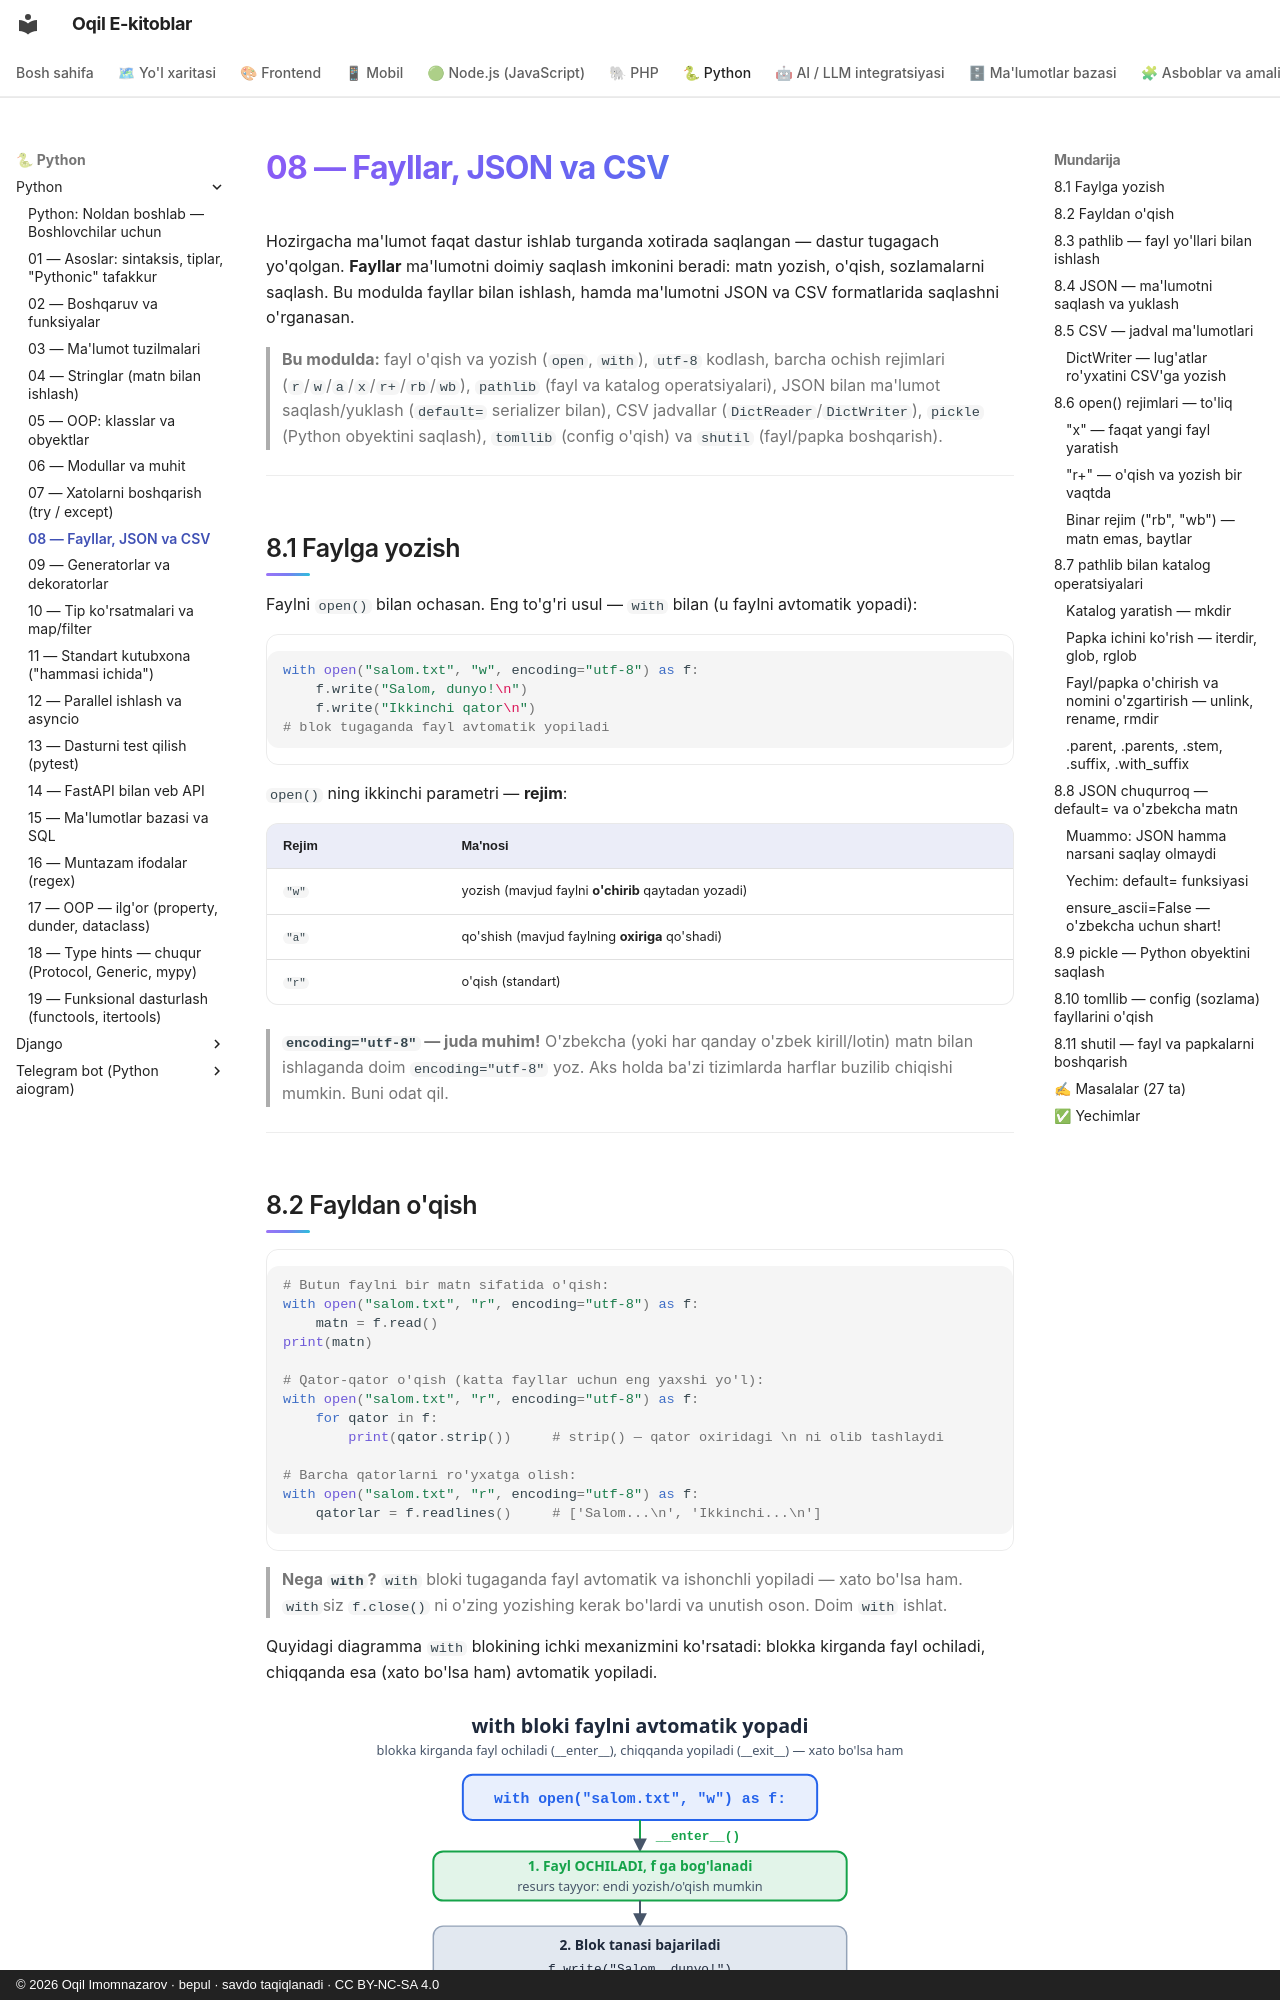

repository: iOqil/e-book · page: python/08-fayl-malumot/index.html · generator: mkdocs · copyright: © 2026 Oqil Imomnazarov · bepul · savdo taqiqlanadi · CC BY-NC-SA 4.0

# 08 — Fayllar, JSON va CSV

Hozirgacha ma'lumot faqat dastur ishlab turganda xotirada saqlangan — dastur tugagach yo'qolgan. **Fayllar** ma'lumotni doimiy saqlash imkonini beradi: matn yozish, o'qish, sozlamalarni saqlash. Bu modulda fayllar bilan ishlash, hamda ma'lumotni JSON va CSV formatlarida saqlashni o'rganasan.

> **Bu modulda:** fayl o'qish va yozish (`open`, `with`), `utf-8` kodlash, barcha ochish rejimlari (`r`/`w`/`a`/`x`/`r+`/`rb`/`wb`), `pathlib` (fayl va katalog operatsiyalari), JSON bilan ma'lumot saqlash/yuklash (`default=` serializer bilan), CSV jadvallar (`DictReader`/`DictWriter`), `pickle` (Python obyektini saqlash), `tomllib` (config o'qish) va `shutil` (fayl/papka boshqarish).

---

## 8.1 Faylga yozish

Faylni `open()` bilan ochasan. Eng to'g'ri usul — `with` bilan (u faylni avtomatik yopadi):

```python
with open("salom.txt", "w", encoding="utf-8") as f:
    f.write("Salom, dunyo!\n")
    f.write("Ikkinchi qator\n")
# blok tugaganda fayl avtomatik yopiladi
```

`open()` ning ikkinchi parametri — **rejim**:

| Rejim | Ma'nosi |
|-------|---------|
| `"w"` | yozish (mavjud faylni **o'chirib** qaytadan yozadi) |
| `"a"` | qo'shish (mavjud faylning **oxiriga** qo'shadi) |
| `"r"` | o'qish (standart) |

> **`encoding="utf-8"` — juda muhim!** O'zbekcha (yoki har qanday o'zbek kirill/lotin) matn bilan ishlaganda doim `encoding="utf-8"` yoz. Aks holda ba'zi tizimlarda harflar buzilib chiqishi mumkin. Buni odat qil.

---

## 8.2 Fayldan o'qish

```python
# Butun faylni bir matn sifatida o'qish:
with open("salom.txt", "r", encoding="utf-8") as f:
    matn = f.read()
print(matn)

# Qator-qator o'qish (katta fayllar uchun eng yaxshi yo'l):
with open("salom.txt", "r", encoding="utf-8") as f:
    for qator in f:
        print(qator.strip())     # strip() — qator oxiridagi \n ni olib tashlaydi

# Barcha qatorlarni ro'yxatga olish:
with open("salom.txt", "r", encoding="utf-8") as f:
    qatorlar = f.readlines()     # ['Salom...\n', 'Ikkinchi...\n']
```

> **Nega `with`?** `with` bloki tugaganda fayl avtomatik va ishonchli yopiladi — xato bo'lsa ham. `with`siz `f.close()` ni o'zing yozishing kerak bo'lardi va unutish oson. Doim `with` ishlat.

Quyidagi diagramma `with` blokining ichki mexanizmini ko'rsatadi: blokka kirganda fayl ochiladi, chiqqanda esa (xato bo'lsa ham) avtomatik yopiladi.

![with bloki faylni ochib avtomatik yopishi](rasmlar/py08-with-context-manager.svg)

---
